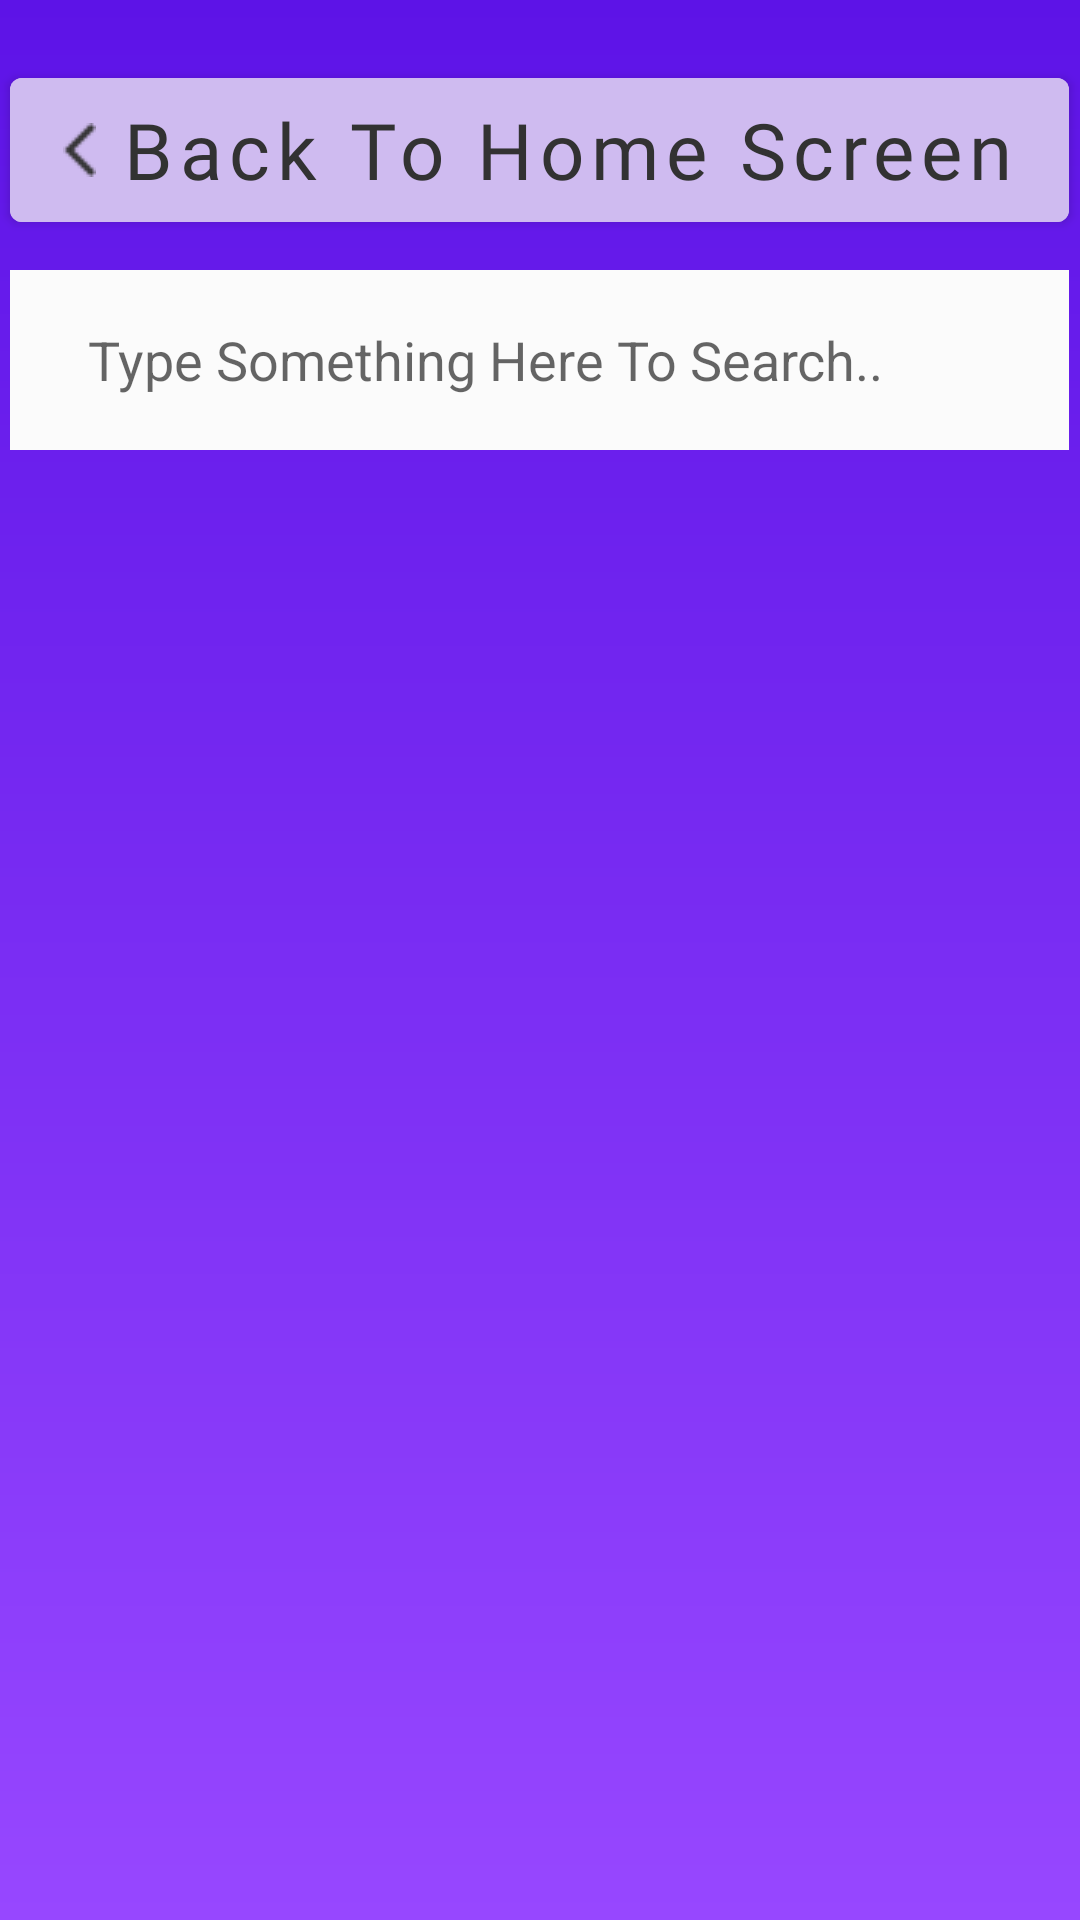

Produce the Android XML layout that renders to this screen, including the resource entries it uses.
<!-- AndroidManifest.xml: application theme Theme.QuoteGenerator -->
<!-- res/layout/fragment_favorite_screen.xml -->
<?xml version="1.0" encoding="utf-8"?>
<layout
    xmlns:tools="http://schemas.android.com/tools"
    xmlns:android="http://schemas.android.com/apk/res/android"
    xmlns:app="http://schemas.android.com/apk/res-auto">
    <LinearLayout
        android:layout_width="match_parent"
        android:layout_height="match_parent"
        android:background="@drawable/my_gradient_drawable"
        android:gravity="center_horizontal"
        android:orientation="vertical"
        tools:context=".FavoriteScreen">

        <Button
            android:id="@+id/backToHome"
            android:layout_width="353dp"
            android:layout_height="60dp"
            android:layout_marginTop="20dp"
            android:backgroundTint="#CFBBF0"
            android:fontFamily="@font/gemunulibre_regular"
            android:gravity="center"
            android:text="@string/back_to_home_screen"
            android:textAllCaps="false"
            android:textColor="#323232"
            android:textSize="26sp"
            app:icon="@drawable/back"
            app:iconGravity="textStart"
            app:iconTint="#323232" />

        <androidx.appcompat.widget.SearchView
            android:id="@+id/search"
            android:layout_width="353dp"
            android:layout_height="60dp"
            android:background="#FBFBFB"
            android:inputType="text"
            app:queryHint="@string/search"
            app:queryBackground="@android:color/transparent"
            app:iconifiedByDefault="false"
            app:searchIcon="@null"
            android:paddingStart="10dp"
            android:paddingEnd="10dp"
            android:layout_marginTop="10dp"
            android:fontFamily="@font/gemunu_light"
            android:textColor="#323232"
            android:textSize="22sp" />

        <androidx.recyclerview.widget.RecyclerView
            android:id="@+id/recycler"
            android:layout_width="match_parent"
            android:layout_height="match_parent"
            android:layout_margin="10dp"
            android:padding="10dp"
            app:layoutManager="androidx.recyclerview.widget.LinearLayoutManager"
            tools:listitem="@layout/item" />


    </LinearLayout>
</layout>
<!-- res/layout/item.xml (included above) -->
<?xml version="1.0" encoding="utf-8"?>
<layout>
    <LinearLayout xmlns:android="http://schemas.android.com/apk/res/android"
        xmlns:app="http://schemas.android.com/apk/res-auto"
        xmlns:tools="http://schemas.android.com/tools"
        android:layout_width="match_parent"
        android:layout_height="wrap_content"
        android:orientation="vertical">

        <androidx.cardview.widget.CardView
            android:layout_width="353dp"
            android:layout_height="wrap_content"
            android:layout_gravity="center"
            android:layout_marginTop="10dp"
            android:background="#FBFBFB"
            android:elevation="3dp"
            app:cardCornerRadius="5dp">

            <RelativeLayout
                android:layout_width="match_parent"
                android:layout_height="match_parent">

                <TextView
                    android:id="@+id/content"
                    android:layout_width="313dp"
                    android:layout_height="wrap_content"
                    android:layout_alignParentStart="true"
                    android:layout_alignParentTop="true"
                    android:layout_alignParentEnd="true"
                    android:layout_marginStart="20dp"
                    android:layout_marginTop="20dp"
                    android:layout_marginEnd="20dp"
                    android:fontFamily="@font/gemunulibre_semibold"
                    android:text="@string/quote"
                    android:textColor="#323232"
                    android:textSize="26sp" />

                <TextView
                    android:id="@+id/author"
                    android:layout_width="wrap_content"
                    android:layout_height="24dp"
                    android:layout_below="@+id/content"
                    android:layout_alignParentEnd="true"
                    android:layout_marginTop="12dp"
                    android:layout_marginEnd="20dp"
                    android:fontFamily="@font/gemunu_light"
                    android:gravity="center"
                    android:text="@string/author_name"
                    android:textSize="22sp" />


                <Button
                    android:id="@+id/favoriteBtn"
                    android:layout_width="313dp"
                    android:layout_height="48dp"
                    android:layout_below="@+id/author"
                    android:layout_alignParentStart="true"
                    android:layout_alignParentEnd="true"
                    android:layout_marginStart="40dp"
                    android:layout_marginTop="15dp"
                    android:layout_marginEnd="40dp"
                    android:layout_marginBottom="17dp"
                    android:background="@drawable/buttom_border"
                    android:fontFamily="@font/gemunu_light"
                    android:text="@string/remove_from_favorite"
                    android:textAllCaps="false"
                    android:textColor="#8249B5"
                    android:textSize="20sp"
                    app:icon="@drawable/hartblock"
                    app:iconGravity="textStart"
                    app:iconSize="20dp"
                    app:iconTint="#8249B5" />
            </RelativeLayout>

        </androidx.cardview.widget.CardView>

    </LinearLayout>
</layout>
<!-- resources referenced by this layout -->
<resources>
  <!-- drawable back: png bitmap (drawable-v24, 263 bytes) -->
  <!-- drawable buttom_border (drawable-v24) -->
  <?xml version="1.0" encoding="utf-8"?>
  <shape
      xmlns:android="http://schemas.android.com/apk/res/android"
      android:shape="rectangle">
      <solid
          android:color="@android:color/transparent"/>
  
      <corners
          android:bottomRightRadius="15dp"
          android:bottomLeftRadius="5dp"
          android:topLeftRadius="5dp"
          android:topRightRadius="5dp"/>
      <stroke
          android:color="#8249B5"
          android:width="2dp"/>
  </shape>
  <!-- drawable hartblock: png bitmap (drawable-v24, 800 bytes) -->
  <!-- drawable my_gradient_drawable (drawable) -->
  <?xml version="1.0" encoding="utf-8"?>
  <shape xmlns:android="http://schemas.android.com/apk/res/android">
      <gradient
          android:type="linear"
          android:angle="90"
          android:startColor="#9747FF"
          android:endColor="#5D13E7" />
  </shape>
  <string name="author_name">Christian Dior</string>
  <string name="back_to_home_screen">Back To Home Screen</string>
  <string name="quote">“All I required to be happy was friendship and people I could admire.”</string>
  <string name="remove_from_favorite">Remove From Favorite</string>
  <string name="search">Type Something Here To Search..</string>
  <style name="Theme.QuoteGenerator" parent="Theme.MaterialComponents.DayNight.DarkActionBar">
          
          <item name="colorPrimary">@color/purple_500</item>
          <item name="colorPrimaryVariant">@color/purple_700</item>
          <item name="colorOnPrimary">@color/white</item>
          
          <item name="colorSecondary">@color/teal_200</item>
          <item name="colorSecondaryVariant">@color/teal_700</item>
          <item name="colorOnSecondary">@color/black</item>
          
          <item name="android:statusBarColor">?attr/colorPrimaryVariant</item>
          
      </style>
  <!-- not gathered from this repository: default colours our renderer supplied (Android Studio template values) -->
  <color name="purple_500">#FF6200EE</color>
  <color name="purple_700">#FF3700B3</color>
  <color name="teal_200">#FF03DAC5</color>
  <color name="teal_700">#FF018786</color>
  <color name="black">#FF000000</color>
  <color name="white">#FFFFFFFF</color>
</resources>
